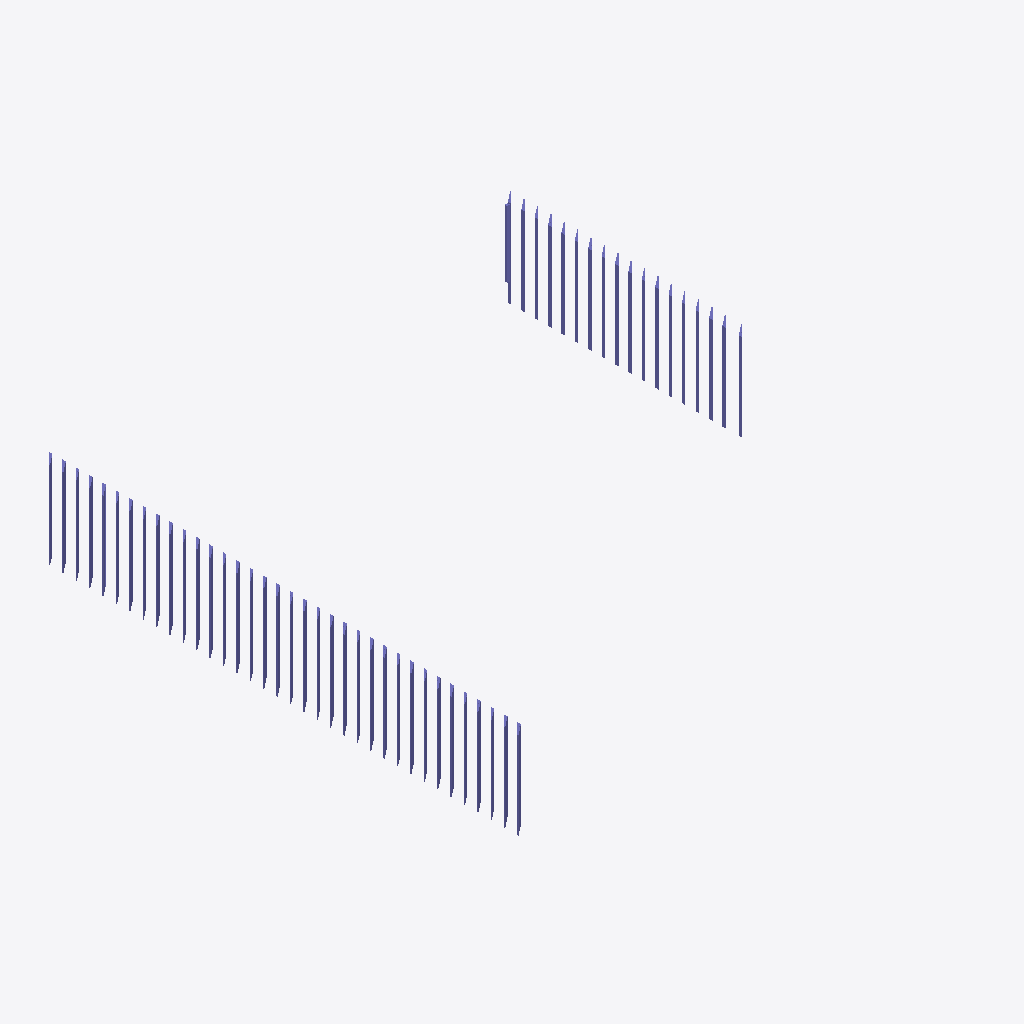
Isometric view of an IFC building model (IFC-SPF (STEP), schema IFC2X3, length unit millimetre), seen from the south-west, elements coloured by IFC class: 57 columns (violet).
Extent 78.9 m × 81.1 m × 14.7 m (x, y, z). Storeys (4): R-1 at -3.50 m; RDC at 0.00 m; R+1 at 3.66 m; R+2 at 7.32 m. Elements (57): 57 IfcColumn.

HEADER;
FILE_DESCRIPTION(('ViewDefinition [CoordinationView_V2.0]'),'2;1');
FILE_NAME('Project Number','2020-09-22T12:30:49',(''),(''),'The EXPRESS Data Manager Version 5.02.0100.07 : ','21.0.0.383 - Exporter 21.0.0.383 - Alternate UI ','');
FILE_SCHEMA(('IFC2X3'));
ENDSEC;
DATA;
#120=IFCPROJECT('21gtjjzp1AQR7qZkzIO91z',#41,'Project Number',$,$,'Project Name','Project Status',(#112),#107);
#240=IFCSITE('21gtjjzp1AQR7qZkzIO91$',#41,'Surface:579661',$,$,#239,#232,$,.ELEMENT.,(48,41,46,352233),(6,11,34,519615),0.0,$,$);
#130=IFCBUILDING('21gtjjzp1AQR7qZkzIO91y',#41,'',$,$,#32,$,'',.ELEMENT.,$,$,#126);
#141=IFCBUILDINGSTOREY('21gtjjzp1AQR7qZk_jczVc',#41,'R-1',$,'Level:Circle Head - Project Datum',#139,$,'R-1',.ELEMENT.,-3500.0);
#145=IFCBUILDINGSTOREY('21gtjjzp1AQR7qZk_jdsww',#41,'RDC',$,'Level:Circle Head - Project Datum',#144,$,'RDC',.ELEMENT.,0.0);
#151=IFCBUILDINGSTOREY('21gtjjzp1AQR7qZk_jdsqx',#41,'R+1',$,'Level:Circle Head - Project Datum',#150,$,'R+1',.ELEMENT.,3660.0);
#157=IFCBUILDINGSTOREY('21gtjjzp1AQR7qZk_jczNr',#41,'R+2',$,'Level:Circle Head - Project Datum',#156,$,'R+2',.ELEMENT.,7320.0);
#1764=IFCCOLUMN('2XcKQuxGn9pB7yJNwjhZfU',#41,'M_Rectangular Column:Cils:398418',$,'M_Rectangular Column:Cils',#1763,#1758,'398418');
#3350=IFCCOLUMN('2XcKQuxGn9pB7yJNwjhZgA',#41,'M_Rectangular Column:Cils:398470',$,'M_Rectangular Column:Cils',#3349,#3344,'398470');
#3960=IFCCOLUMN('2XcKQuxGn9pB7yJNwjhZgz',#41,'M_Rectangular Column:Cils:398513',$,'M_Rectangular Column:Cils',#3959,#3954,'398513');
#6156=IFCCOLUMN('2xKmrH4rP3ZhXe8ImNzDUV',#41,'M_Rectangular Column:Cils:400149',$,'M_Rectangular Column:Cils',#6155,#6150,'400149');
#6644=IFCCOLUMN('2xKmrH4rP3ZhXe8ImNzDUc',#41,'M_Rectangular Column:Cils:400172',$,'M_Rectangular Column:Cils',#6643,#6638,'400172');
#1398=IFCCOLUMN('2XcKQuxGn9pB7yJNwjhZfA',#41,'M_Rectangular Column:Cils:398406',$,'M_Rectangular Column:Cils',#1397,#1392,'398406');
#2374=IFCCOLUMN('2XcKQuxGn9pB7yJNwjhZfg',#41,'M_Rectangular Column:Cils:398438',$,'M_Rectangular Column:Cils',#2373,#2368,'398438');
#2984=IFCCOLUMN('2XcKQuxGn9pB7yJNwjhZfs',#41,'M_Rectangular Column:Cils:398458',$,'M_Rectangular Column:Cils',#2983,#2978,'398458');
#5546=IFCCOLUMN('2xKmrH4rP3ZhXe8ImNzDU1',#41,'M_Rectangular Column:Cils:400139',$,'M_Rectangular Column:Cils',#5545,#5540,'400139');
#374=IFCCOLUMN('2DX0o28Rj4hgSRtmf0vCy0',#41,'M_Rectangular Column:Cils:397267',$,'M_Rectangular Column:Cils',#372,#367,'397267');
#788=IFCCOLUMN('2XcKQuxGn9pB7yJNwjhZe_',#41,'M_Rectangular Column:Cils:398386',$,'M_Rectangular Column:Cils',#787,#782,'398386');
#3594=IFCCOLUMN('2XcKQuxGn9pB7yJNwjhZgf',#41,'M_Rectangular Column:Cils:398501',$,'M_Rectangular Column:Cils',#3593,#3588,'398501');
#4570=IFCCOLUMN('2XcKQuxGn9pB7yJNwjhZh6',#41,'M_Rectangular Column:Cils:398538',$,'M_Rectangular Column:Cils',#4569,#4564,'398538');
#5180=IFCCOLUMN('2xKmrH4rP3ZhXe8ImNzDUF',#41,'M_Rectangular Column:Cils:400133',$,'M_Rectangular Column:Cils',#5179,#5174,'400133');
#2008=IFCCOLUMN('2XcKQuxGn9pB7yJNwjhZfM',#41,'M_Rectangular Column:Cils:398426',$,'M_Rectangular Column:Cils',#2007,#2002,'398426');
#2618=IFCCOLUMN('2XcKQuxGn9pB7yJNwjhZfY',#41,'M_Rectangular Column:Cils:398446',$,'M_Rectangular Column:Cils',#2617,#2612,'398446');
#3228=IFCCOLUMN('2XcKQuxGn9pB7yJNwjhZgE',#41,'M_Rectangular Column:Cils:398466',$,'M_Rectangular Column:Cils',#3227,#3222,'398466');
#4204=IFCCOLUMN('2XcKQuxGn9pB7yJNwjhZgo',#41,'M_Rectangular Column:Cils:398526',$,'M_Rectangular Column:Cils',#4203,#4198,'398526');
#5790=IFCCOLUMN('2xKmrH4rP3ZhXe8ImNzDU5',#41,'M_Rectangular Column:Cils:400143',$,'M_Rectangular Column:Cils',#5789,#5784,'400143');
#1032=IFCCOLUMN('2XcKQuxGn9pB7yJNwjhZes',#41,'M_Rectangular Column:Cils:398394',$,'M_Rectangular Column:Cils',#1031,#1026,'398394');
#6400=IFCCOLUMN('2xKmrH4rP3ZhXe8ImNzDUJ',#41,'M_Rectangular Column:Cils:400153',$,'M_Rectangular Column:Cils',#6399,#6394,'400153');
#1642=IFCCOLUMN('2XcKQuxGn9pB7yJNwjhZf2',#41,'M_Rectangular Column:Cils:398414',$,'M_Rectangular Column:Cils',#1641,#1636,'398414');
#5424=IFCCOLUMN('2xKmrH4rP3ZhXe8ImNzDU3',#41,'M_Rectangular Column:Cils:400137',$,'M_Rectangular Column:Cils',#5423,#5418,'400137');
#6034=IFCCOLUMN('2xKmrH4rP3ZhXe8ImNzDUP',#41,'M_Rectangular Column:Cils:400147',$,'M_Rectangular Column:Cils',#6033,#6028,'400147');
#6766=IFCCOLUMN('2xKmrH4rP3ZhXe8ImNzDUo',#41,'M_Rectangular Column:Cils:400184',$,'M_Rectangular Column:Cils',#6765,#6760,'400184');
#666=IFCCOLUMN('2XcKQuxGn9pB7yJNwjhZeY',#41,'M_Rectangular Column:Cils:398382',$,'M_Rectangular Column:Cils',#665,#660,'398382');
#1276=IFCCOLUMN('2XcKQuxGn9pB7yJNwjhZfE',#41,'M_Rectangular Column:Cils:398402',$,'M_Rectangular Column:Cils',#1275,#1270,'398402');
#2252=IFCCOLUMN('2XcKQuxGn9pB7yJNwjhZfk',#41,'M_Rectangular Column:Cils:398434',$,'M_Rectangular Column:Cils',#2251,#2246,'398434');
#2862=IFCCOLUMN('2XcKQuxGn9pB7yJNwjhZfw',#41,'M_Rectangular Column:Cils:398454',$,'M_Rectangular Column:Cils',#2861,#2856,'398454');
#3838=IFCCOLUMN('2XcKQuxGn9pB7yJNwjhZgX',#41,'M_Rectangular Column:Cils:398509',$,'M_Rectangular Column:Cils',#3837,#3832,'398509');
#4448=IFCCOLUMN('2XcKQuxGn9pB7yJNwjhZhA',#41,'M_Rectangular Column:Cils:398534',$,'M_Rectangular Column:Cils',#4447,#4442,'398534');
#5058=IFCCOLUMN('2xKmrH4rP3ZhXe8ImNzDU9',#41,'M_Rectangular Column:Cils:400131',$,'M_Rectangular Column:Cils',#5057,#5052,'400131');
#1886=IFCCOLUMN('2XcKQuxGn9pB7yJNwjhZfQ',#41,'M_Rectangular Column:Cils:398422',$,'M_Rectangular Column:Cils',#1885,#1880,'398422');
#3472=IFCCOLUMN('2XcKQuxGn9pB7yJNwjhZgj',#41,'M_Rectangular Column:Cils:398497',$,'M_Rectangular Column:Cils',#3471,#3466,'398497');
#4814=IFCCOLUMN('2xKmrH4rP3ZhXe8ImNzDPr',#41,'M_Rectangular Column:Cils:400127',$,'M_Rectangular Column:Cils',#4813,#4808,'400127');
#6278=IFCCOLUMN('2xKmrH4rP3ZhXe8ImNzDUT',#41,'M_Rectangular Column:Cils:400151',$,'M_Rectangular Column:Cils',#6277,#6272,'400151');
#910=IFCCOLUMN('2XcKQuxGn9pB7yJNwjhZew',#41,'M_Rectangular Column:Cils:398390',$,'M_Rectangular Column:Cils',#909,#904,'398390');
#1520=IFCCOLUMN('2XcKQuxGn9pB7yJNwjhZf6',#41,'M_Rectangular Column:Cils:398410',$,'M_Rectangular Column:Cils',#1519,#1514,'398410');
#2496=IFCCOLUMN('2XcKQuxGn9pB7yJNwjhZfc',#41,'M_Rectangular Column:Cils:398442',$,'M_Rectangular Column:Cils',#2495,#2490,'398442');
#4082=IFCCOLUMN('2XcKQuxGn9pB7yJNwjhZgs',#41,'M_Rectangular Column:Cils:398522',$,'M_Rectangular Column:Cils',#4081,#4076,'398522');
#4692=IFCCOLUMN('2XcKQuxGn9pB7yJNwjhZhN',#41,'M_Rectangular Column:Cils:398555',$,'M_Rectangular Column:Cils',#4691,#4686,'398555');
#5668=IFCCOLUMN('2xKmrH4rP3ZhXe8ImNzDU7',#41,'M_Rectangular Column:Cils:400141',$,'M_Rectangular Column:Cils',#5667,#5662,'400141');
#3106=IFCCOLUMN('2XcKQuxGn9pB7yJNwjhZfo',#41,'M_Rectangular Column:Cils:398462',$,'M_Rectangular Column:Cils',#3105,#3100,'398462');
#3716=IFCCOLUMN('2XcKQuxGn9pB7yJNwjhZgb',#41,'M_Rectangular Column:Cils:398505',$,'M_Rectangular Column:Cils',#3715,#3710,'398505');
#5912=IFCCOLUMN('2xKmrH4rP3ZhXe8ImNzDUR',#41,'M_Rectangular Column:Cils:400145',$,'M_Rectangular Column:Cils',#5911,#5906,'400145');
#544=IFCCOLUMN('2XcKQuxGn9pB7yJNwjhZeS',#41,'M_Rectangular Column:Cils:398352',$,'M_Rectangular Column:Cils',#543,#538,'398352');
#1154=IFCCOLUMN('2XcKQuxGn9pB7yJNwjhZeo',#41,'M_Rectangular Column:Cils:398398',$,'M_Rectangular Column:Cils',#1153,#1148,'398398');
#2130=IFCCOLUMN('2XcKQuxGn9pB7yJNwjhZfI',#41,'M_Rectangular Column:Cils:398430',$,'M_Rectangular Column:Cils',#2129,#2124,'398430');
#2740=IFCCOLUMN('2XcKQuxGn9pB7yJNwjhZf_',#41,'M_Rectangular Column:Cils:398450',$,'M_Rectangular Column:Cils',#2739,#2734,'398450');
#5302=IFCCOLUMN('2xKmrH4rP3ZhXe8ImNzDUD',#41,'M_Rectangular Column:Cils:400135',$,'M_Rectangular Column:Cils',#5301,#5296,'400135');
#6888=IFCCOLUMN('2xKmrH4rP3ZhXe8ImNzDVE',#41,'M_Rectangular Column:Cils:400196',$,'M_Rectangular Column:Cils',#6887,#6882,'400196');
#4326=IFCCOLUMN('2XcKQuxGn9pB7yJNwjhZhE',#41,'M_Rectangular Column:Cils:398530',$,'M_Rectangular Column:Cils',#4325,#4320,'398530');
#4936=IFCCOLUMN('2xKmrH4rP3ZhXe8ImNzDUB',#41,'M_Rectangular Column:Cils:400129',$,'M_Rectangular Column:Cils',#4935,#4930,'400129');
#6522=IFCCOLUMN('2xKmrH4rP3ZhXe8ImNzDUH',#41,'M_Rectangular Column:Cils:400155',$,'M_Rectangular Column:Cils',#6521,#6516,'400155');
#7138=IFCCOLUMN('0NAJ8q33rAgf_wULNCRrV6',#41,'M_Precast-Square Column:430x430 Main floor:548625',$,'M_Precast-Square Column:430x430 Main floor',#7136,#7131,'548625');
#7254=IFCCOLUMN('1QglWdCA18AedS6ETE3M3O',#41,'M_Precast-Square Column:430x430 Main floor:556782',$,'M_Precast-Square Column:430x430 Main floor',#7252,#7247,'556782');
#6986=IFCCOLUMN('31QA_UEMr41emilHG8sZVv',#41,'M_Precast-Square Column:430x430 Main floor:545167',$,'M_Precast-Square Column:430x430 Main floor',#6984,#6979,'545167');
ENDSEC;
